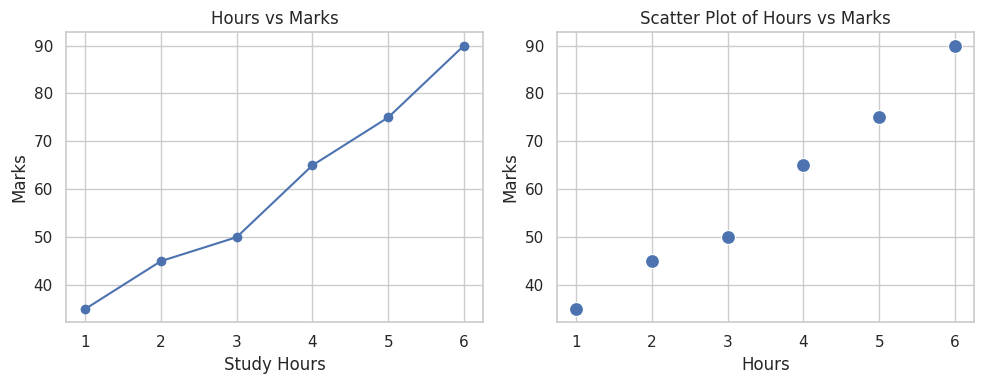

The matplotlib source for this figure:
import pandas as pd
import matplotlib.pyplot as plt
import seaborn as sns

df=pd.DataFrame({
    "Hours":[1,2,3,4,5,6],
    "Marks":[35,45,50,65,75,90]
})

sns.set_theme(style="whitegrid")
fig,axes = plt.subplots(1,2,figsize=(10,4))

axes[0].plot(df["Hours"],df["Marks"],marker='o')
axes[0].set_title("Hours vs Marks")
axes[0].set_xlabel("Study Hours")
axes[0].set_ylabel("Marks")


sns.scatterplot(x="Hours",y="Marks",data=df,ax=axes[1],s=100
                )
axes[1].set_title("Scatter Plot of Hours vs Marks")
plt.tight_layout()
plt.show()
  
